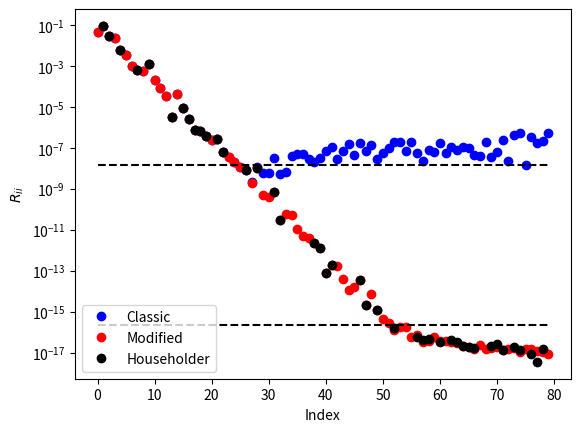

Recreate this plot in Python.
%matplotlib inline
import numpy
import matplotlib.pyplot as plt

Q = numpy.array([[1, 0],[0, 1],[0, 0]])
P = numpy.dot(Q, numpy.conjugate(numpy.transpose(Q)))
I = numpy.identity(3)

x = numpy.array([3, 4, 5])
x_S = numpy.dot(P, x)
x_V = numpy.dot(I - P, x)
print(x)
print(x_S)
print(x_V)
print(x_S + x_V)

q = numpy.array([0, 0, 1])
P = numpy.outer(q, q.conjugate())
P_comp = numpy.identity(3) - P

x = numpy.array([3, 4, 5])
print(numpy.dot(P, x))
print(numpy.dot(P_comp, x))

a = numpy.array([0, 0, 3])
P = numpy.outer(a, a.conjugate()) / (numpy.dot(a, a.conjugate()))
P_comp = numpy.identity(3) - P
print(numpy.dot(P, x))
print(numpy.dot(P_comp, x))

# Implement Classical Gram-Schmidt Iteration
def classic_GS(A):
    m = A.shape[0]
    n = A.shape[1]
    Q = numpy.empty((m, n))
    R = numpy.zeros((n, n))
    for j in range(n):
        v = A[:, j]
        for i in range(j):
            R[i, j] = numpy.dot(Q[:, i].conjugate(), A[:, j])
            v = v - R[i, j] * Q[:, i]
        R[j, j] = numpy.linalg.norm(v, ord=2)
        Q[:, j] = v / R[j, j]
    return Q, R

A = numpy.array([[12, -51, 4], [6, 167, -68], [-4, 24, -41]], dtype=float)
Q, R = classic_GS(A)
print(A)
print(Q)
print(numpy.dot(Q.transpose(), Q))
print(R)
print(numpy.dot(Q, R) - A)

# Implement Modified Gram-Schmidt Iteration
def mod_GS(A):
    m = A.shape[0]
    n = A.shape[1]
    Q = numpy.empty((m, n))
    R = numpy.zeros((n, n))
    v = A.copy()
    for i in range(n):
        R[i, i] = numpy.linalg.norm(v[:, i], ord=2)
        Q[:, i] = v[:, i] / R[i, i]
        for j in range(i + 1, n):
            R[i, j] = numpy.dot(Q[:, i].conjugate(), v[:, j])
            v[:, j] -= R[i, j] * Q[:, i]
    return Q, R

A = numpy.array([[12, -51, 4], [6, 167, -68], [-4, 24, -41]], dtype=float)
print(A)
Q_mod, R_mod = mod_GS(A)
print(R_mod)
print(numpy.dot(Q.transpose(), Q))
print("Modified = ")
print(numpy.dot(Q_mod, R_mod) - A)

# Implementation of Householder QR Factorization
def householder_QR(A, verbose=False):
    R = A.copy()
    v = numpy.empty(A.shape)
    m, n = A.shape
    for k in range(n):
        x = R[k:, k]
        e1 = numpy.zeros(x.shape)
        e1[0] = 1.0
        v[k:, k] = numpy.sign(x[0]) * numpy.linalg.norm(x, ord=2) * e1 + x
        v[k:, k] = v[k:, k] / numpy.linalg.norm(v[k:, k], ord=2)
        R[k:, k:] -= 2.0 * numpy.dot(numpy.outer(v[k:, k], v[k:, k]), R[k:, k:])

    # Form Q
    m, n = A.shape
    Q = numpy.zeros(A.shape)
    for i in range(n):
        en = numpy.zeros(m)
        en[i] = 1.0
        for j in range(n - 1, -1, -1):
            en[j:m] -= 2.0 * numpy.dot(numpy.outer(v[j:, j], v[j:, j]), en[j:m])
        Q[:, i] = en
        
    return Q, R

A = numpy.array([[12, -51, 4], [6, 167, -68], [-4, 24, -41]], dtype=float)
print("Matrix A = ")
print(A)
m, n = A.shape
Q, R = householder_QR(A, verbose=False)
print("Householder (reduced) Q = ")
print(Q)
print("Householder (full) R = ")
print(R)

print("Check to see if factorization worked...")
print(numpy.abs(A - numpy.dot(Q, R[:n, :n])))

N = 80
U, X = numpy.linalg.qr(numpy.random.random((N, N)))
V, X = numpy.linalg.qr(numpy.random.random((N, N)))
S = numpy.diag(2.0**numpy.arange(-1.0, -(N + 1), -1.0))
A = numpy.dot(U, numpy.dot(S, V))

fig = plt.figure()
axes = fig.add_subplot(1, 1, 1)
Q, R = classic_GS(A)
axes.semilogy(numpy.diag(R), 'bo', label="Classic")
Q, R = mod_GS(A)
axes.semilogy(numpy.diag(R), 'ro', label="Modified")
Q, R = householder_QR(A)
axes.semilogy(numpy.diag(R), 'ko', label="Householder")

axes.set_xlabel("Index")
axes.set_ylabel("$R_{ii}$")
axes.legend(loc=3)
axes.plot(numpy.arange(0, N), numpy.ones(N) * numpy.sqrt(numpy.finfo(float).eps), 'k--')
axes.plot(numpy.arange(0, N), numpy.ones(N) * numpy.finfo(float).eps, 'k--')

plt.show()

%precision 16

A = numpy.array([[0.7, 0.70711], [0.70001, 0.70711]])

Q, R = classic_GS(A)
print("Classic: ", numpy.linalg.norm(numpy.dot(Q.transpose(), Q) - numpy.eye(2)))

Q, R = mod_GS(A)
print("Modified: ", numpy.linalg.norm(numpy.dot(Q.transpose(), Q) - numpy.eye(2)))

Q, R = householder_QR(A)
print("Housholder:", numpy.linalg.norm(numpy.dot(Q.transpose(), Q) - numpy.eye(2)))

Q, R = numpy.linalg.qr(A)
print("Numpy: ", numpy.linalg.norm(numpy.dot(Q.transpose(), Q) - numpy.eye(2)))